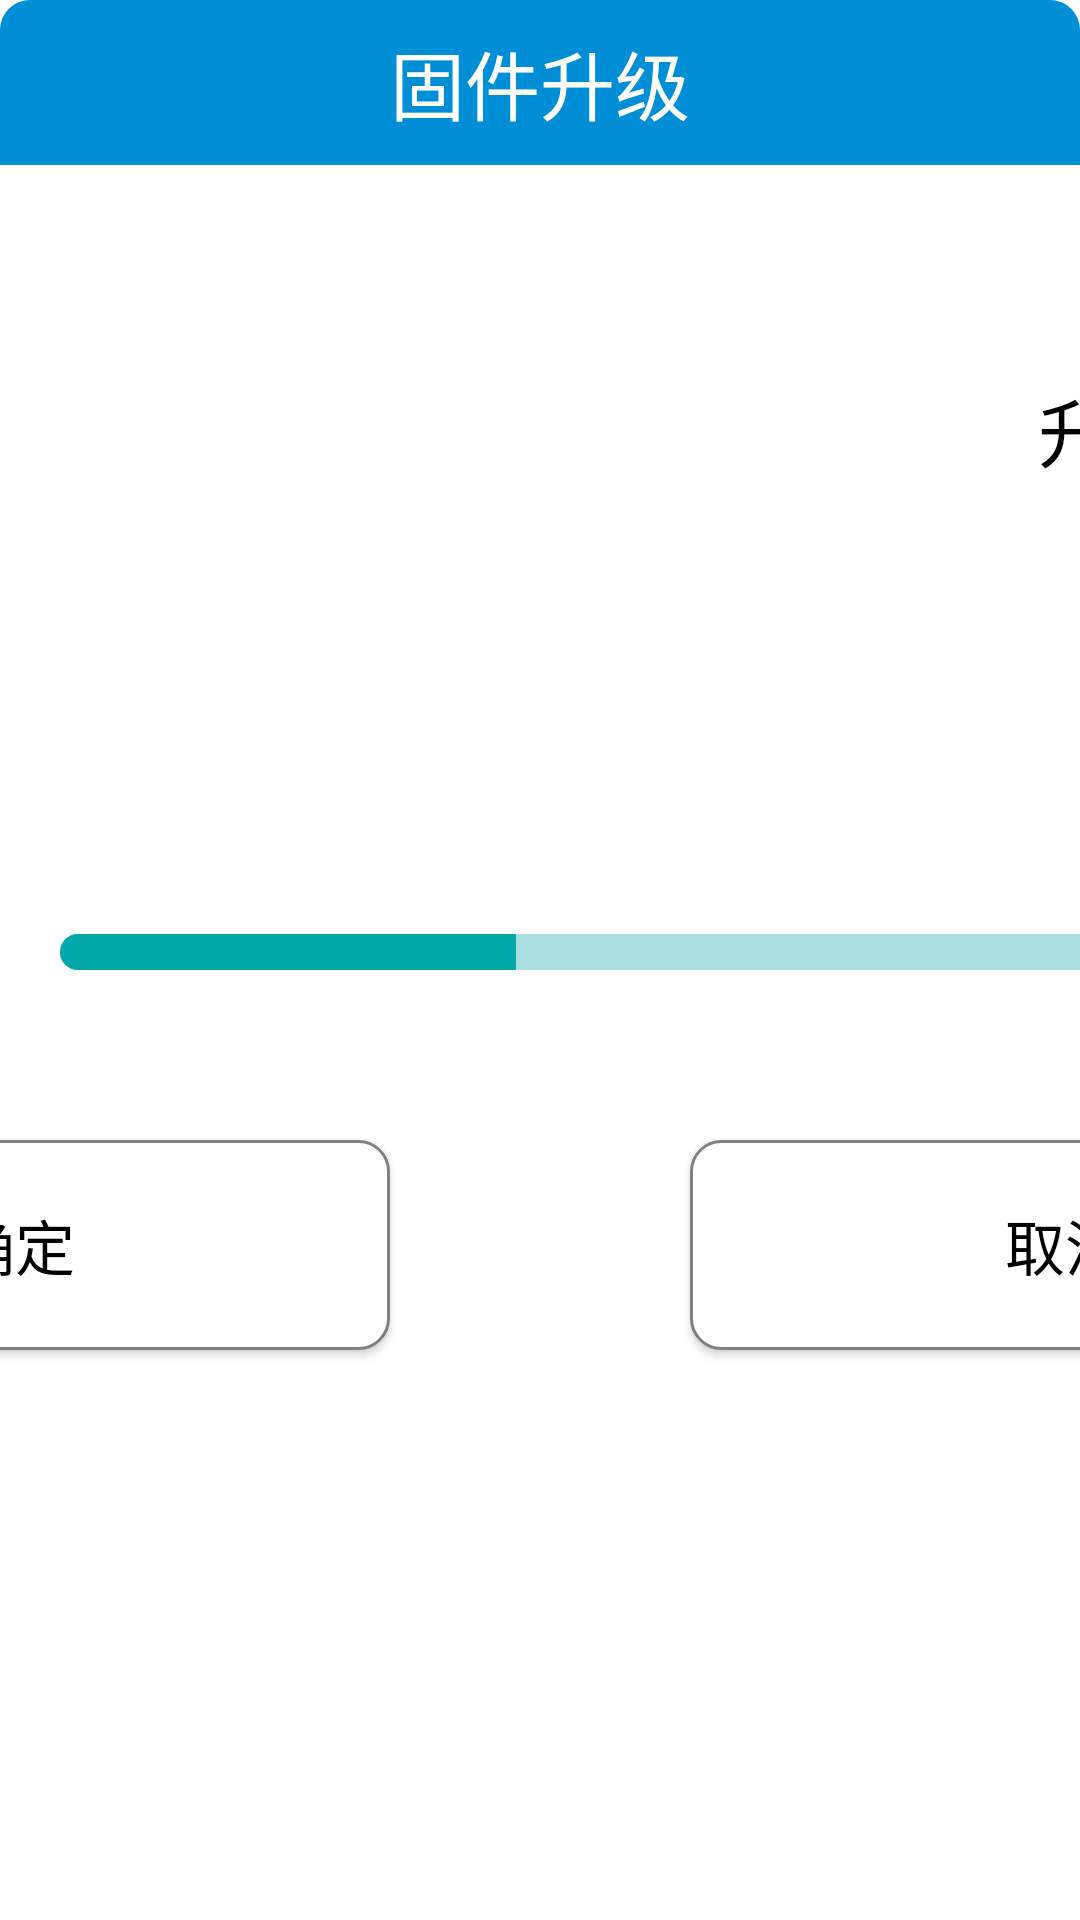

Write the Android layout XML for this screen, with the resource values it uses.
<!-- AndroidManifest.xml: application theme AppTheme -->
<!-- res/layout/change_firmware_layout.xml -->
<?xml version="1.0" encoding="utf-8"?>
<LinearLayout xmlns:android="http://schemas.android.com/apk/res/android"
    xmlns:tools="http://schemas.android.com/tools"
    android:layout_width="@dimen/dip_800"
    xmlns:app="http://schemas.android.com/apk/res-auto"
    android:layout_gravity="center"
    android:background="@drawable/setting_dialog_bg"
    android:layout_height="@dimen/dip_480"
    android:orientation="vertical">



    <TextView
        android:background="@drawable/setting_dialog_title_bg"
        android:text="@string/firmwareupdate"
        android:gravity="center"
        android:textSize="@dimen/sp_25"
        android:textColor="@color/white"
        android:layout_width="match_parent"
        android:layout_height="@dimen/dip_55">

    </TextView>

    <androidx.constraintlayout.widget.ConstraintLayout
        android:layout_width="@dimen/dip_800"
        android:layout_height="@dimen/dip_300"
        android:gravity="center"
        android:orientation="vertical">

        <TextView

            android:id="@+id/tv_tool"
            app:layout_constraintLeft_toLeftOf="parent"
            app:layout_constraintRight_toRightOf="parent"
            app:layout_constraintTop_toTopOf="parent"
            android:layout_marginTop="@dimen/dip_70"
            android:text="升级中……"
            android:textSize="@dimen/sp_25"
            android:textColor="@color/black"

            android:layout_width="wrap_content"
            android:layout_height="wrap_content"
            tools:ignore="MissingConstraints">

        </TextView>

        <ProgressBar

            android:layout_width="match_parent"
            android:max="100"
            android:progress="20"
            android:secondaryProgress="100"
            app:layout_constraintLeft_toLeftOf="parent"
            app:layout_constraintRight_toRightOf="parent"
            android:layout_marginLeft="@dimen/dip_20"
            android:layout_marginRight="@dimen/dip_20"
            android:layout_marginTop="@dimen/dip_150"
            style="?android:attr/progressBarStyleHorizontal"
            android:progressDrawable="@drawable/progressbar_color"
            android:id="@+id/pB_Level_up"

            app:layout_constraintTop_toBottomOf="@+id/tv_tool"
            android:layout_height="@dimen/dip_12"
            android:background="@drawable/progressbar_color"
            tools:ignore="MissingConstraints">

        </ProgressBar>


    </androidx.constraintlayout.widget.ConstraintLayout>


    <LinearLayout
        android:layout_width="match_parent"
        android:layout_height="@dimen/dip_120"
        android:gravity="center">

        <Button
            android:id="@+id/dialog_language_confirm"
            android:layout_width="@dimen/dip_250"
            android:layout_height="@dimen/dip_70"
            android:background="@drawable/selector_background"
            android:text="@string/sure"
            android:textAllCaps="false"
            android:gravity="center"
            android:textColor="@drawable/selector_text"
            android:textSize="@dimen/sp_20" />

        <Button
            android:id="@+id/dialog_language_cancel"
            android:layout_width="@dimen/dip_250"
            android:layout_height="@dimen/dip_70"
            android:layout_marginLeft="@dimen/dip_100"
            android:background="@drawable/selector_background"
            android:text="@string/cancel"
            android:textAllCaps="false"
            android:gravity="center"
            android:textColor="@drawable/selector_text"
            android:textSize="@dimen/sp_20" />
    </LinearLayout>


</LinearLayout>
<!-- resources referenced by this layout -->
<resources>
  <color name="black">#FF000000</color>
  <color name="white">#FFFFFFFF</color>
  <dimen name="dip_100">100dp</dimen>
  <dimen name="dip_12">12dp</dimen>
  <dimen name="dip_120">120dp</dimen>
  <dimen name="dip_150">150dp</dimen>
  <dimen name="dip_20">20dp</dimen>
  <dimen name="dip_250">250dp</dimen>
  <dimen name="dip_300">300dp</dimen>
  <dimen name="dip_480">480dp</dimen>
  <dimen name="dip_55">55dp</dimen>
  <dimen name="dip_70">70dp</dimen>
  <dimen name="dip_800">800dp</dimen>
  <dimen name="sp_20">20sp</dimen>
  <dimen name="sp_25">25sp</dimen>
  <!-- drawable selector_background (drawable) -->
  <?xml version="1.0" encoding="utf-8"?>
  <selector xmlns:android="http://schemas.android.com/apk/res/android">
      <item android:state_pressed="true" android:drawable="@drawable/shape_background_focus"></item>
      <item android:state_checked="true" android:drawable="@drawable/shape_background_focus"></item>
      <item android:drawable="@drawable/shape_background_no"></item>
  </selector>
  <!-- drawable selector_text (drawable) -->
  <?xml version="1.0" encoding="utf-8"?>
  <selector xmlns:android="http://schemas.android.com/apk/res/android">
      <item android:state_selected="true" android:color="@color/white"></item>
      <item android:state_pressed="true" android:color="@color/white"></item>
      <item android:state_checked="true" android:color="@color/white"></item>
      <item android:color="@color/black"></item>
  </selector>
  <!-- drawable setting_dialog_bg (drawable) -->
  <?xml version="1.0" encoding="utf-8"?>
  <shape xmlns:android="http://schemas.android.com/apk/res/android">
  
      <solid android:color="@color/white">
  
      </solid>
      <corners android:radius="@dimen/dip_10">
  
      </corners>
  </shape>
  <!-- drawable setting_dialog_title_bg (drawable) -->
  <?xml version="1.0" encoding="utf-8"?>
  <shape xmlns:android="http://schemas.android.com/apk/res/android">
      <corners android:topLeftRadius="@dimen/dip_10" android:topRightRadius="@dimen/dip_10"></corners>
  
      <solid android:color="@color/app_bg"></solid>
  </shape>
  <string name="cancel">取消</string>
  <string name="firmwareupdate">固件升级</string>
  <string name="sure">确定</string>
  <style name="AppTheme" parent="Theme.AppCompat.Light.NoActionBar">
          
          <item name="colorPrimary">@color/colorPrimary</item>
          <item name="colorPrimaryDark">@color/colorPrimaryDark</item>
          <item name="colorAccent">@color/colorAccent</item>
          <item name="android:windowIsTranslucent">false</item>
          <item name="android:windowNoTitle">true</item>
          <item name="android:windowActionBar">true</item>
          
          <item name="android:windowFullscreen">true</item>
          <item name="android:windowBackground">@android:color/transparent</item>
      </style>
  <!-- drawable shape_background_focus (drawable) -->
  <?xml version="1.0" encoding="utf-8"?>
  <shape xmlns:android="http://schemas.android.com/apk/res/android">
      <solid android:color="@color/app_bg" />
      <corners android:radius="10dp"/>
  </shape>
  <!-- drawable shape_background_no (drawable) -->
  <?xml version="1.0" encoding="utf-8"?>
  <shape xmlns:android="http://schemas.android.com/apk/res/android">
      <solid android:color="#FFFFFF" />
      <corners android:radius="10dp"/>
      <stroke
          android:width="1dp"
          android:color="@color/gray" />
  </shape>
  <dimen name="dip_10">10dp</dimen>
  <color name="app_bg">#008FD7</color>
  <color name="colorPrimary">#008577</color>
  <color name="colorPrimaryDark">#00574B</color>
  <color name="colorAccent">#D81B60</color>
  <color name="gray">#808080</color>
</resources>
